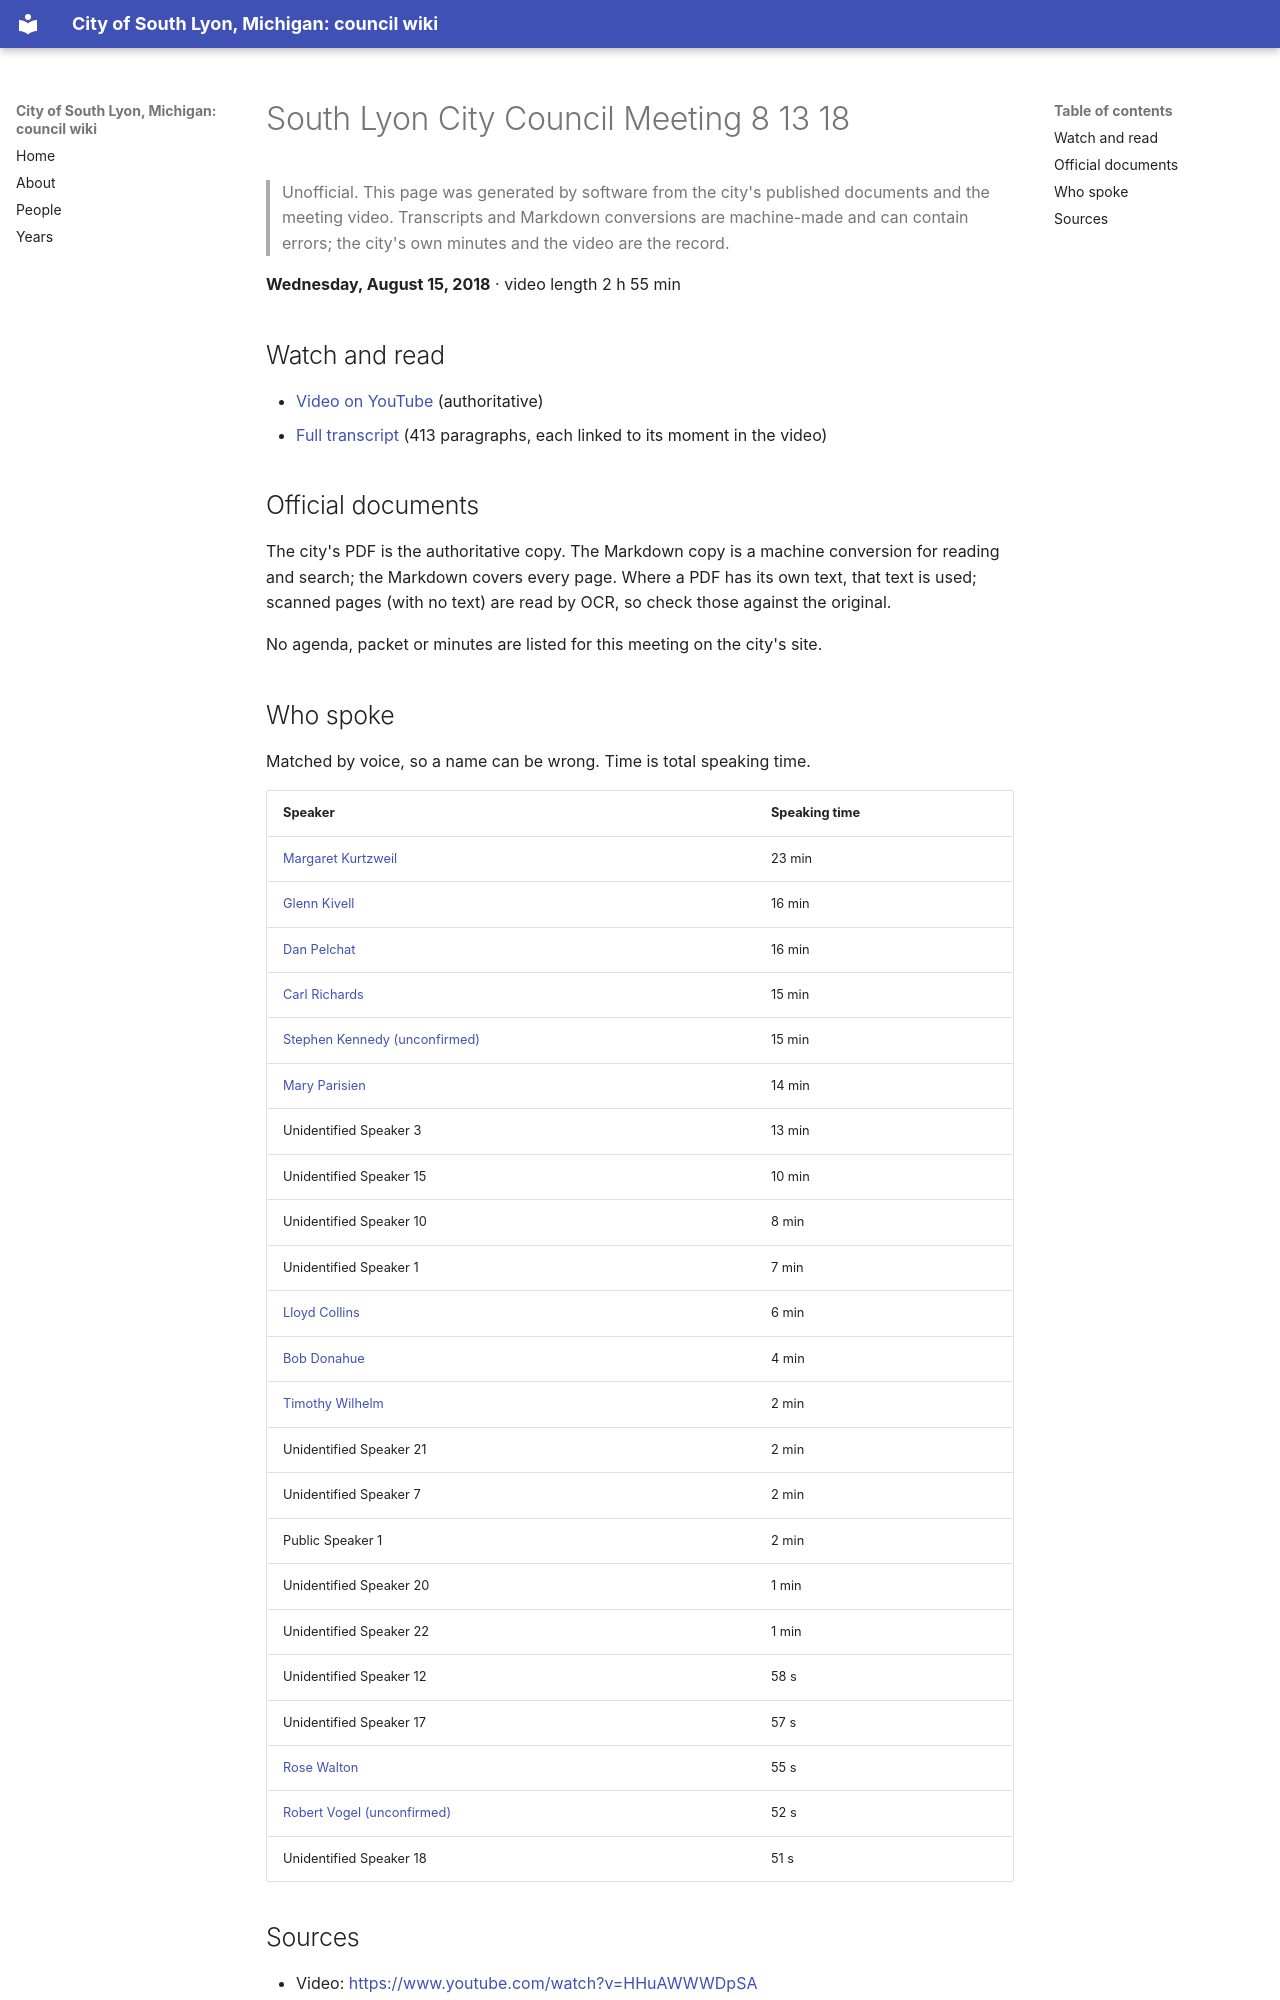

repository: RyanMathewson/city-of-south-lyon-mi-council-wiki · page: meetings/2018/2018-08-15/index.html · generator: mkdocs

---
title: "South Lyon City Council Meeting 8 13 18"
meeting_date: "2018-08-15"
video_url: "https://www.youtube.com/watch?v=HHuAWWWDpSA"
source_listing: "https://www.southlyonmi.org/government/city_council/city_council_minutes_and_agendas.php"
---


# South Lyon City Council Meeting 8 13 18

> Unofficial. This page was generated by software from the city's published documents and the meeting video. Transcripts and Markdown conversions are machine-made and can contain errors; the city's own minutes and the video are the record.

**Wednesday, August 15, 2018** · video length 2 h 55 min

## Watch and read

- [Video on YouTube](https://www.youtube.com/watch?v=HHuAWWWDpSA) (authoritative)
- [Full transcript](../../transcripts/2018/2018-08-15.md) (413 paragraphs, each linked to its moment in the video)

## Official documents

The city's PDF is the authoritative copy. The Markdown copy is a machine conversion for reading and search; the Markdown covers every page. Where a PDF has its own text, that text is used; scanned pages (with no text) are read by OCR, so check those against the original.

No agenda, packet or minutes are listed for this meeting on the city's site.

## Who spoke

Matched by voice, so a name can be wrong. Time is total speaking time.

| Speaker | Speaking time |
|---|---|
| [Margaret Kurtzweil](../../people/margaret-kurtzweil.md) | 23 min |
| [Glenn Kivell](../../people/glenn-kivell.md) | 16 min |
| [Dan Pelchat](../../people/dan-pelchat.md) | 16 min |
| [Carl Richards](../../people/carl-richards.md) | 15 min |
| [Stephen Kennedy (unconfirmed)](../../people/stephen-kennedy.md) | 15 min |
| [Mary Parisien](../../people/mary-parisien.md) | 14 min |
| Unidentified Speaker 3 | 13 min |
| Unidentified Speaker 15 | 10 min |
| Unidentified Speaker 10 | 8 min |
| Unidentified Speaker 1 | 7 min |
| [Lloyd Collins](../../people/lloyd-collins.md) | 6 min |
| [Bob Donahue](../../people/bob-donahue.md) | 4 min |
| [Timothy Wilhelm](../../people/timothy-wilhelm.md) | 2 min |
| Unidentified Speaker 21 | 2 min |
| Unidentified Speaker 7 | 2 min |
| Public Speaker 1 | 2 min |
| Unidentified Speaker 20 | 1 min |
| Unidentified Speaker 22 | 1 min |
| Unidentified Speaker 12 | 58 s |
| Unidentified Speaker 17 | 57 s |
| [Rose Walton](../../people/rose-walton.md) | 55 s |
| [Robert Vogel (unconfirmed)](../../people/robert-vogel.md) | 52 s |
| Unidentified Speaker 18 | 51 s |
